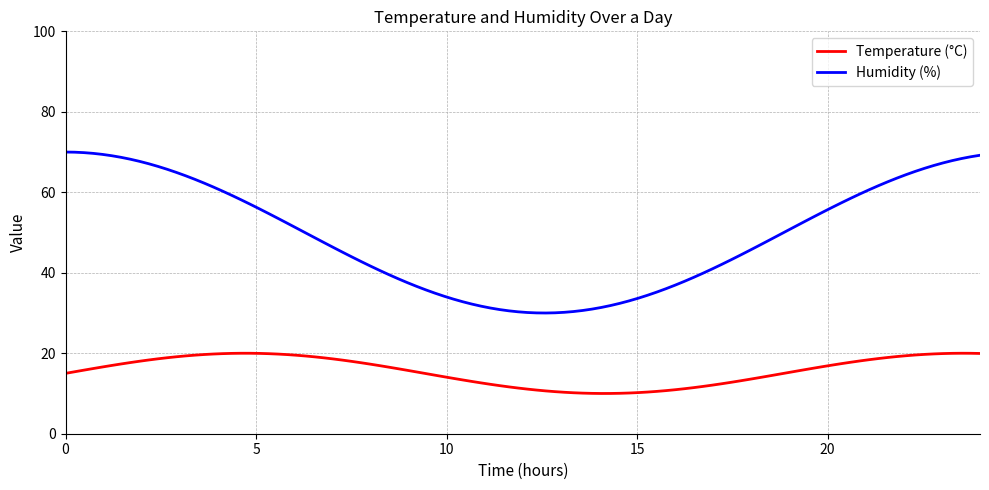

The matplotlib source for this figure: (Note: this script raises an exception after producing the figure.)
import matplotlib.pyplot as plt
import numpy as np

# Create time data (0 to 24 hours)
time = np.linspace(0, 24, 100)

# Create temperature data (inverse parabola-like curve)
temperature = 15 + 5 * np.sin(time / 3)

# Create humidity data (parabola-like curve, inverse of temperature pattern)
humidity = 50 + 20 * np.cos(time / 4)

# Create figure with specified dimensions
fig, ax = plt.subplots(figsize=(10, 5))
ax.spines['top'].set_visible(False)
ax.spines['right'].set_visible(False)

# Plot temperature and humidity
ax.plot(time, temperature, color='red', linewidth=2, label='Temperature (°C)')
ax.plot(time, humidity, color='blue', linewidth=2, label='Humidity (%)')

# Set labels and title
ax.set_xlabel('Time (hours)', fontsize=11)
ax.set_ylabel('Value', fontsize=11)
ax.set_title('Temperature and Humidity Over a Day', fontsize=12)

# Set axis limits
ax.set_xlim(0, 24)
ax.set_ylim(0, 100)

# Add grid
ax.grid(True, which='both', linestyle='--', linewidth=0.5)

# Add legend
ax.legend(loc='upper right', frameon=True, fancybox=True, shadow=False)

# Adjust layout
plt.tight_layout()

# Display plot
plt.savefig(r"eval_workspace_gpt5/Claude_Sonnet_4_5/python/density_10.png", bbox_inches="tight")
